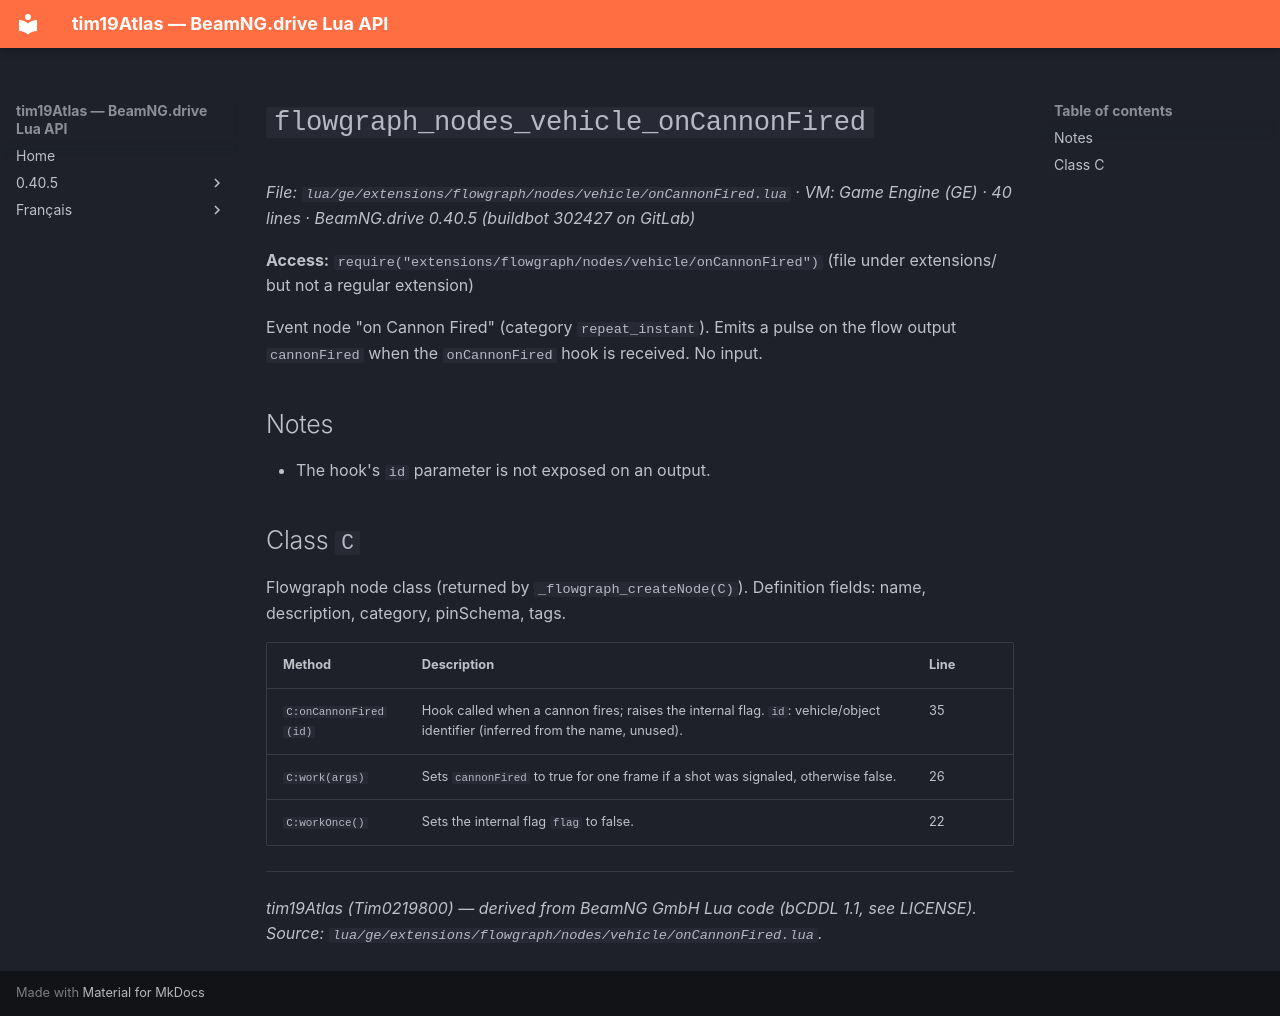

repository: Tim0219800/beamng-lua-atlas · page: 0.40.5/ge/extensions/flowgraph/nodes/vehicle/onCannonFired.html · generator: mkdocs

# `flowgraph_nodes_vehicle_onCannonFired`

*File: `lua/ge/extensions/flowgraph/nodes/vehicle/onCannonFired.lua` · VM: Game Engine (GE) · 40 lines · BeamNG.drive 0.40.5 (buildbot 302427 on GitLab)*

**Access:** `require("extensions/flowgraph/nodes/vehicle/onCannonFired")` (file under extensions/ but not a regular extension)

Event node "on Cannon Fired" (category `repeat_instant`). Emits a pulse on the flow output `cannonFired` when the `onCannonFired` hook is received. No input.

## Notes

- The hook's `id` parameter is not exposed on an output.

## Class `C`

Flowgraph node class (returned by `_flowgraph_createNode(C)`). Definition fields: name, description, category, pinSchema, tags.

| Method | Description | Line |
|---|---|---|
| `C:onCannonFired(id)` | Hook called when a cannon fires; raises the internal flag. `id`: vehicle/object identifier (inferred from the name, unused). | 35 |
| `C:work(args)` | Sets `cannonFired` to true for one frame if a shot was signaled, otherwise false. | 26 |
| `C:workOnce()` | Sets the internal flag `flag` to false. | 22 |

---
*tim19Atlas (Tim0219800) — derived from BeamNG GmbH Lua code (bCDDL 1.1, see LICENSE). Source: `lua/ge/extensions/flowgraph/nodes/vehicle/onCannonFired.lua`.*
